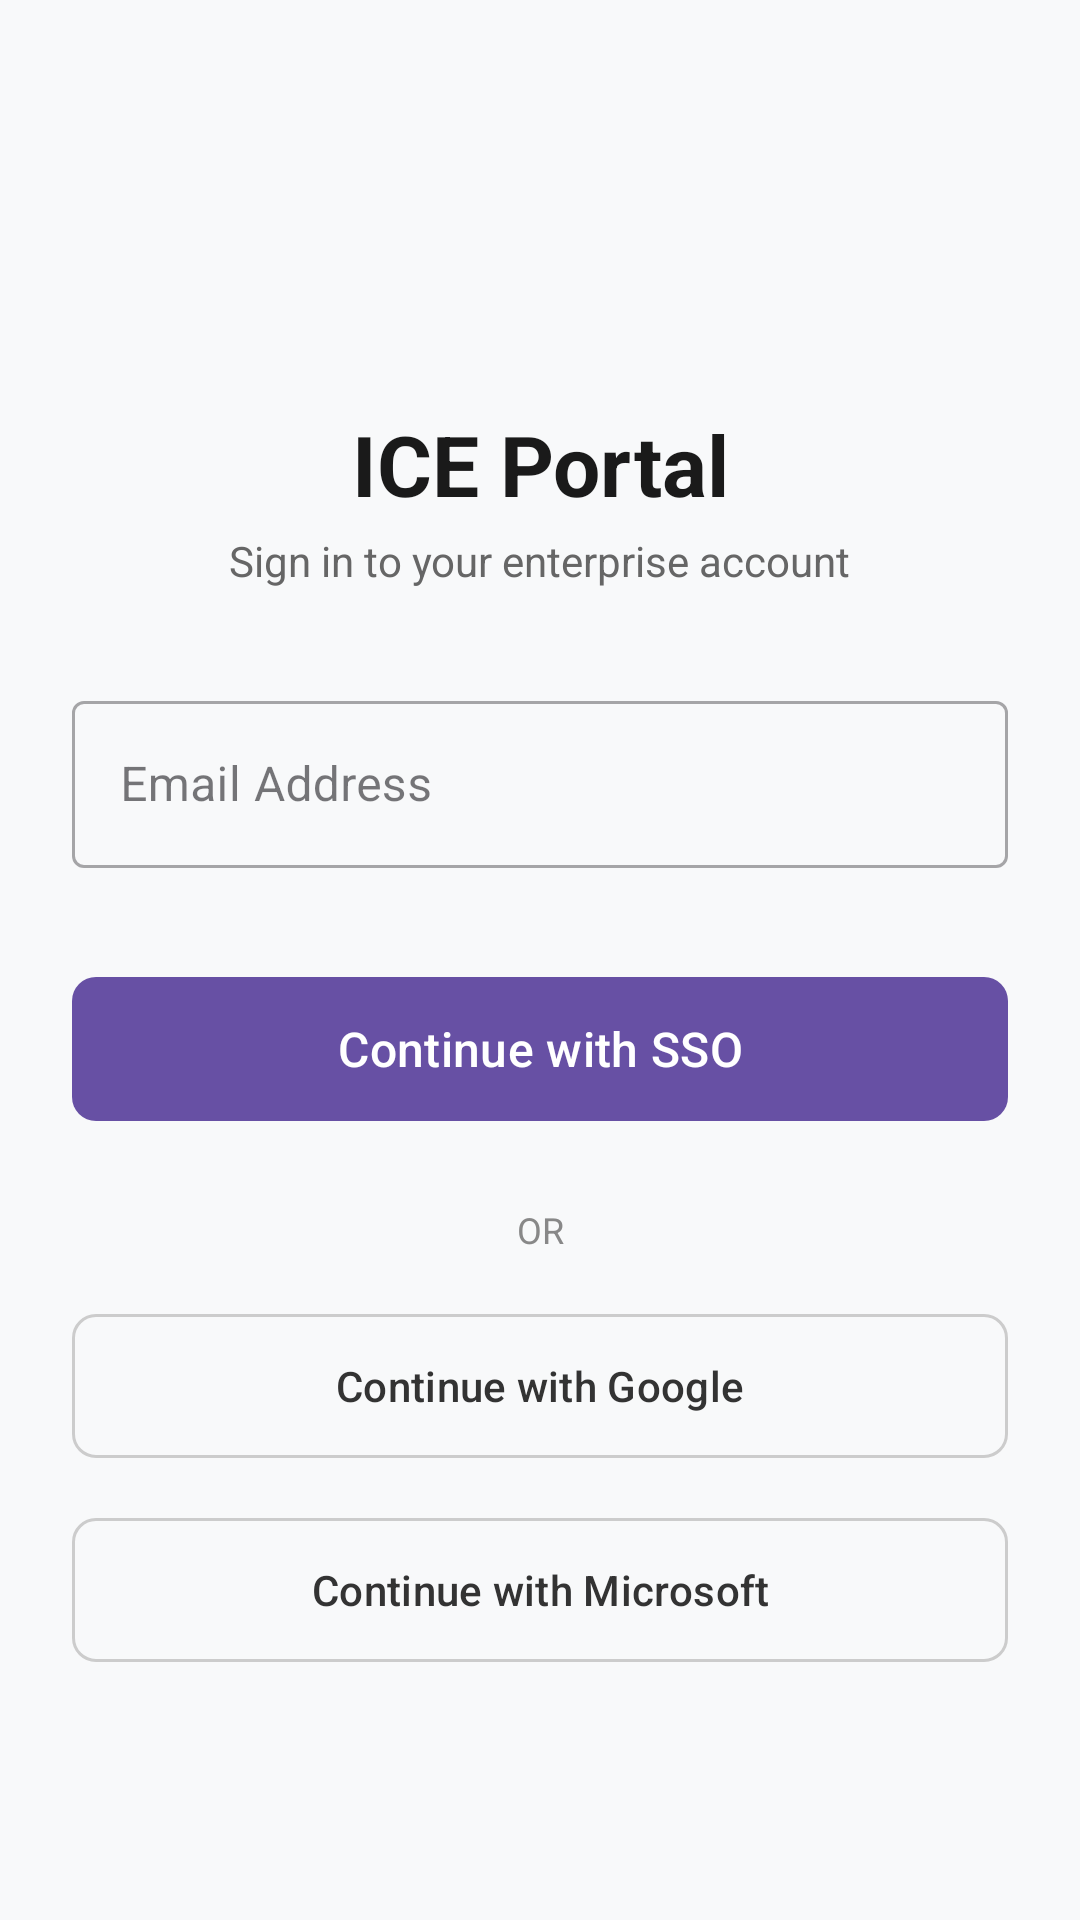

Android layout source for this screen:
<!-- AndroidManifest.xml: application theme Theme.ICETASK -->
<!-- res/layout/fragment_login.xml -->
<?xml version="1.0" encoding="utf-8"?>
<ScrollView xmlns:android="http://schemas.android.com/apk/res/android"
    xmlns:app="http://schemas.android.com/apk/res-auto"
    xmlns:tools="http://schemas.android.com/tools"
    android:layout_width="match_parent"
    android:layout_height="match_parent"
    android:fillViewport="true"
    android:background="#F8F9FA">

    <androidx.constraintlayout.widget.ConstraintLayout
        android:layout_width="match_parent"
        android:layout_height="wrap_content"
        android:padding="24dp">

        
        <ImageView
            android:id="@+id/ivLogo"
            android:layout_width="72dp"
            android:layout_height="72dp"
            android:layout_marginTop="32dp"
            android:contentDescription="Application Logo"
            android:src="@drawable/ic_launcher_foreground"
            app:tint="@color/purple_500"
            app:layout_constraintTop_toTopOf="parent"
            app:layout_constraintStart_toStartOf="parent"
            app:layout_constraintEnd_toEndOf="parent" />

        
        <TextView
            android:id="@+id/tvAppName"
            android:layout_width="wrap_content"
            android:layout_height="wrap_content"
            android:text="ICE Portal"
            android:textSize="28sp"
            android:textStyle="bold"
            android:textColor="#1A1A1A"
            android:layout_marginTop="8dp"
            app:layout_constraintTop_toBottomOf="@id/ivLogo"
            app:layout_constraintStart_toStartOf="parent"
            app:layout_constraintEnd_toEndOf="parent" />

        <TextView
            android:id="@+id/tvSubtitle"
            android:layout_width="wrap_content"
            android:layout_height="wrap_content"
            android:text="Sign in to your enterprise account"
            android:textSize="14sp"
            android:textColor="#666666"
            android:layout_marginTop="4dp"
            app:layout_constraintTop_toBottomOf="@id/tvAppName"
            app:layout_constraintStart_toStartOf="parent"
            app:layout_constraintEnd_toEndOf="parent" />

        
        <com.google.android.material.textfield.TextInputLayout
            android:id="@+id/tilEmail"
            style="@style/Widget.MaterialComponents.TextInputLayout.OutlinedBox"
            android:layout_width="match_parent"
            android:layout_height="wrap_content"
            android:layout_marginTop="32dp"
            android:hint="Email Address"
            app:errorEnabled="true"
            app:layout_constraintTop_toBottomOf="@id/tvSubtitle"
            app:layout_constraintStart_toStartOf="parent"
            app:layout_constraintEnd_toEndOf="parent">

            <com.google.android.material.textfield.TextInputEditText
                android:id="@+id/etEmail"
                android:layout_width="match_parent"
                android:layout_height="wrap_content"
                android:minHeight="48dp"
                android:inputType="textEmailAddress" />
        </com.google.android.material.textfield.TextInputLayout>

        
        <com.google.android.material.button.MaterialButton
            android:id="@+id/btnSso"
            android:layout_width="match_parent"
            android:layout_height="56dp"
            android:layout_marginTop="12dp"
            android:text="Continue with SSO"
            android:textAllCaps="false"
            android:textSize="16sp"
            app:cornerRadius="8dp"
            app:layout_constraintTop_toBottomOf="@id/tilEmail"
            app:layout_constraintStart_toStartOf="parent"
            app:layout_constraintEnd_toEndOf="parent" />

        
        <TextView
            android:id="@+id/tvDivider"
            android:layout_width="wrap_content"
            android:layout_height="wrap_content"
            android:text="OR"
            android:textColor="#888888"
            android:textSize="12sp"
            android:layout_marginTop="24dp"
            app:layout_constraintTop_toBottomOf="@id/btnSso"
            app:layout_constraintStart_toStartOf="parent"
            app:layout_constraintEnd_toEndOf="parent" />

        
        <com.google.android.material.button.MaterialButton
            android:id="@+id/btnGoogle"
            style="@style/Widget.Material3.Button.OutlinedButton"
            android:layout_width="match_parent"
            android:layout_height="56dp"
            android:layout_marginTop="16dp"
            android:text="Continue with Google"
            android:textAllCaps="false"
            android:textColor="#333333"
            app:strokeColor="#CCCCCC"
            app:cornerRadius="8dp"
            app:layout_constraintTop_toBottomOf="@id/tvDivider"
            app:layout_constraintStart_toStartOf="parent"
            app:layout_constraintEnd_toEndOf="parent" />

        
        <com.google.android.material.button.MaterialButton
            android:id="@+id/btnMicrosoft"
            style="@style/Widget.Material3.Button.OutlinedButton"
            android:layout_width="match_parent"
            android:layout_height="56dp"
            android:layout_marginTop="12dp"
            android:text="Continue with Microsoft"
            android:textAllCaps="false"
            android:textColor="#333333"
            app:strokeColor="#CCCCCC"
            app:cornerRadius="8dp"
            app:layout_constraintTop_toBottomOf="@id/btnGoogle"
            app:layout_constraintStart_toStartOf="parent"
            app:layout_constraintEnd_toEndOf="parent" />

    </androidx.constraintlayout.widget.ConstraintLayout>
</ScrollView>
<!-- resources referenced by this layout -->
<resources>
  <style name="Theme.ICETASK" parent="Theme.Material3.DayNight.NoActionBar">
          
      </style>
  <!-- not gathered from this repository: default colours our renderer supplied (Android Studio template values) -->
  <color name="purple_500">#FF6200EE</color>
</resources>
